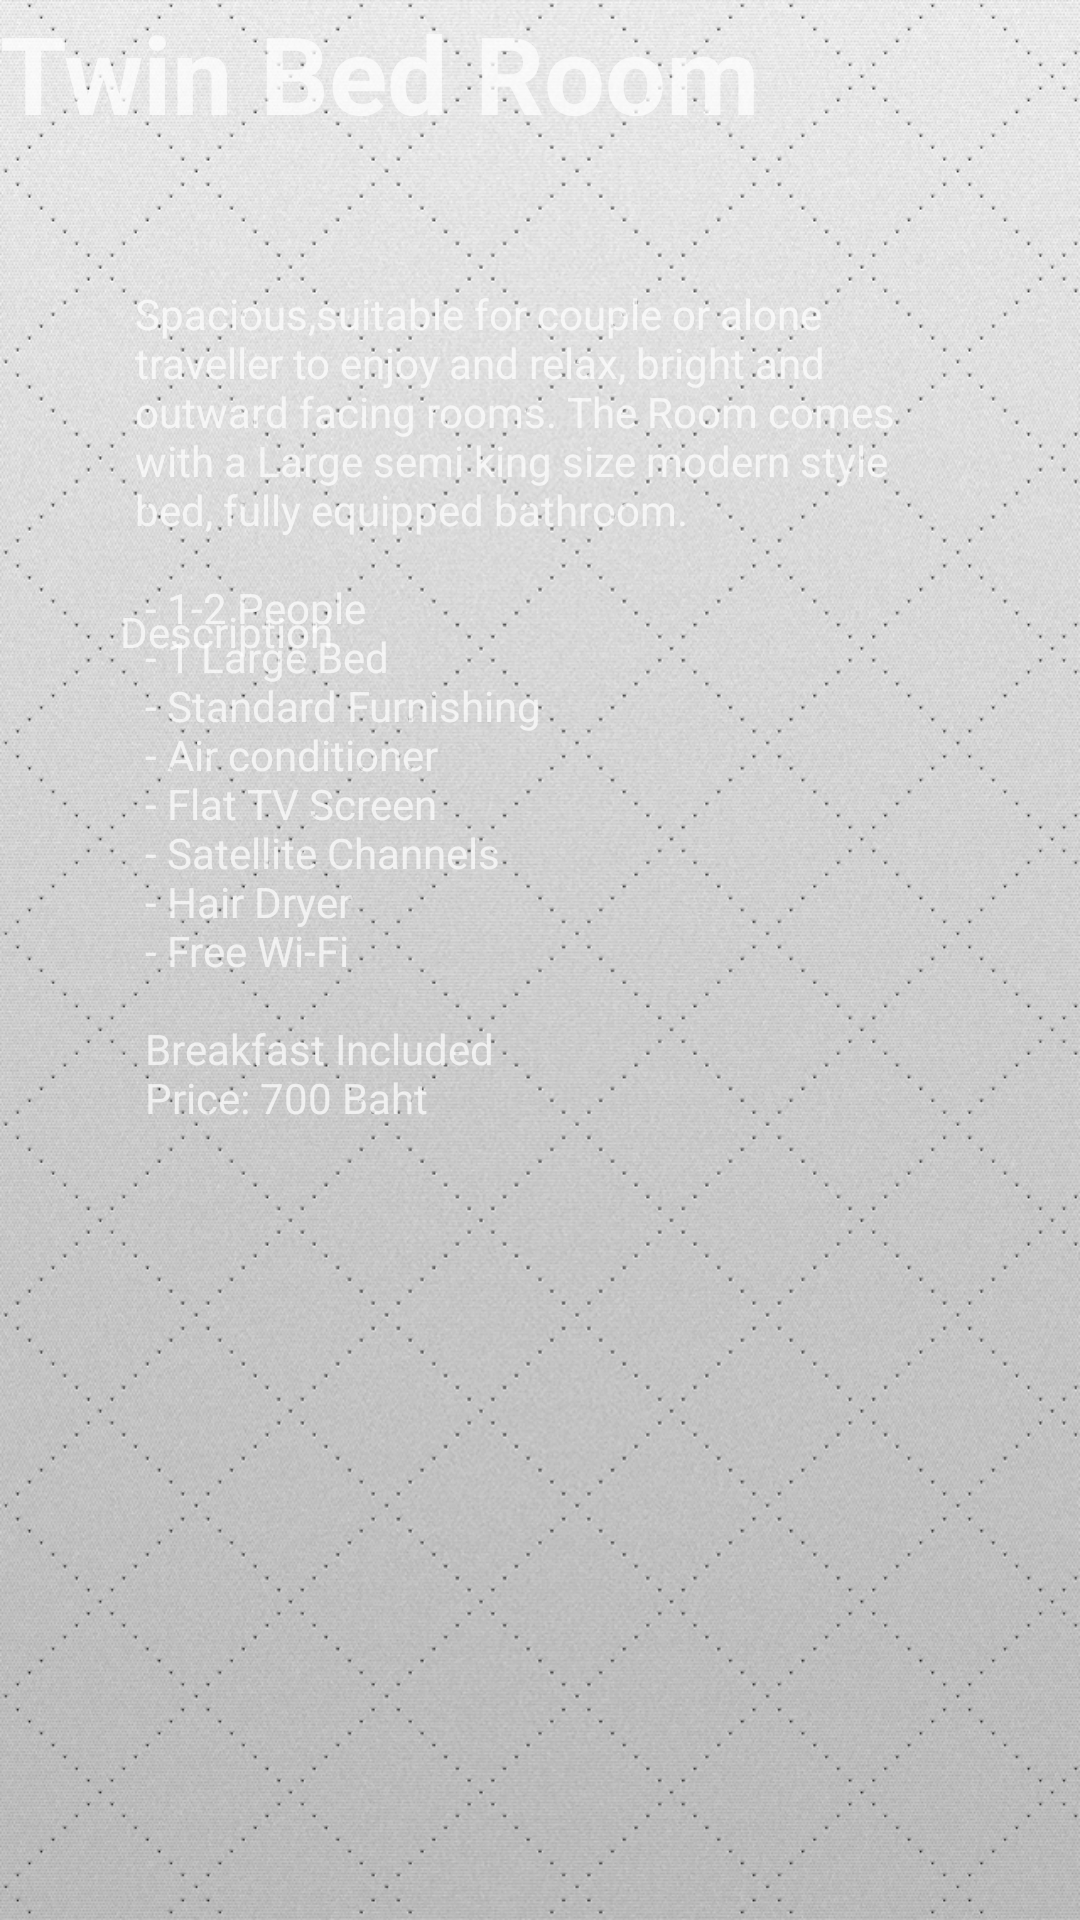

Android layout source for this screen:
<!-- AndroidManifest.xml: application theme Theme.AppCompat.NoActionBar -->
<!-- res/layout/tbpopinfo.xml -->
<?xml version="1.0" encoding="utf-8"?>
<RelativeLayout xmlns:android="http://schemas.android.com/apk/res/android"
    xmlns:app="http://schemas.android.com/apk/res-auto"
    xmlns:tools="http://schemas.android.com/tools"
    android:layout_width="match_parent"
    android:layout_height="match_parent"
    android:background="@drawable/lightgrey">

    <TextView
        android:id="@+id/twinbedinfo"
        android:layout_width="wrap_content"
        android:layout_height="wrap_content"
        android:layout_alignParentStart="true"
        android:layout_alignParentTop="true"
        android:text="@string/twinbedinfo"
        android:textSize="36sp"
        android:textStyle="bold"
        android:layout_alignParentLeft="true" />

    <TextView
        android:id="@+id/description"
        android:layout_width="wrap_content"
        android:layout_height="wrap_content"
        android:layout_alignParentStart="true"
        android:layout_alignParentBottom="true"
        android:layout_marginStart="40dp"
        android:layout_marginBottom="420dp"
        android:text="@string/description"
        android:layout_alignParentLeft="true"
        android:layout_marginLeft="40dp" />

    <TextView
        android:id="@+id/tbinformation"
        android:layout_width="268dp"
        android:layout_height="333dp"
        android:layout_alignParentStart="true"
        android:layout_alignParentTop="true"
        android:layout_marginStart="45dp"
        android:layout_marginTop="95dp"
        android:text="@string/tbinformation"
        android:layout_alignParentLeft="true"
        android:layout_marginLeft="45dp" />

</RelativeLayout>
<!-- resources referenced by this layout -->
<resources>
  <!-- drawable lightgrey: jpg bitmap (drawable, 519123 bytes) -->
  <string name="description">Description</string>
  <string name="tbinformation">Spacious,suitable for couple or alone traveller to enjoy and relax, bright and outward facing rooms. The Room comes with a Large semi king size modern style bed, fully equipped bathroom.\n\n - 1-2 People\n - 1 Large Bed\n - Standard Furnishing\n - Air conditioner\n - Flat TV Screen\n - Satellite Channels\n - Hair Dryer\n - Free Wi-Fi\n\n Breakfast Included\n Price: 700 Baht</string>
  <string name="twinbedinfo">Twin Bed Room</string>
</resources>
